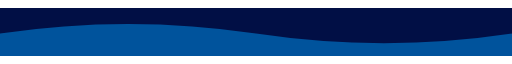
t = 0.00 s
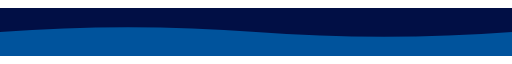
t = 1.00 s
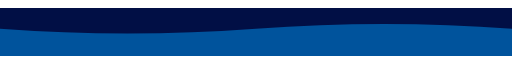
t = 3.00 s
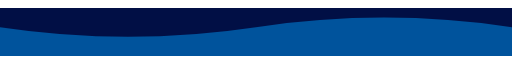
t = 4.00 s
t = 5.00 s: frame unchanged from t = 3.00 s, image omitted
t = 7.00 s: frame unchanged from t = 1.00 s, image omitted

The animated SVG that drew these frames (rendered in a browser with its animation timeline set to each time). Animation: 1 SMIL element (animate=1); one cycle of 8.00 s, repeats indefinitely.

<svg width="1600" height="150" viewBox="0 0 1600 150" xmlns="http://www.w3.org/2000/svg">
<rect width="100%" height="100%" fill="#010f45"/>
<path d="M0 80 Q400 20 800 80 T1600 80 V150 H0 Z" fill="#00539c">
<animate attributeName="d" dur="8s" repeatCount="indefinite"
values="M0 80 Q400 20 800 80 T1600 80 V150 H0 Z;
M0 60 Q400 120 800 60 T1600 60 V150 H0 Z;
M0 80 Q400 20 800 80 T1600 80 V150 H0 Z"/>
</path>
</svg>
